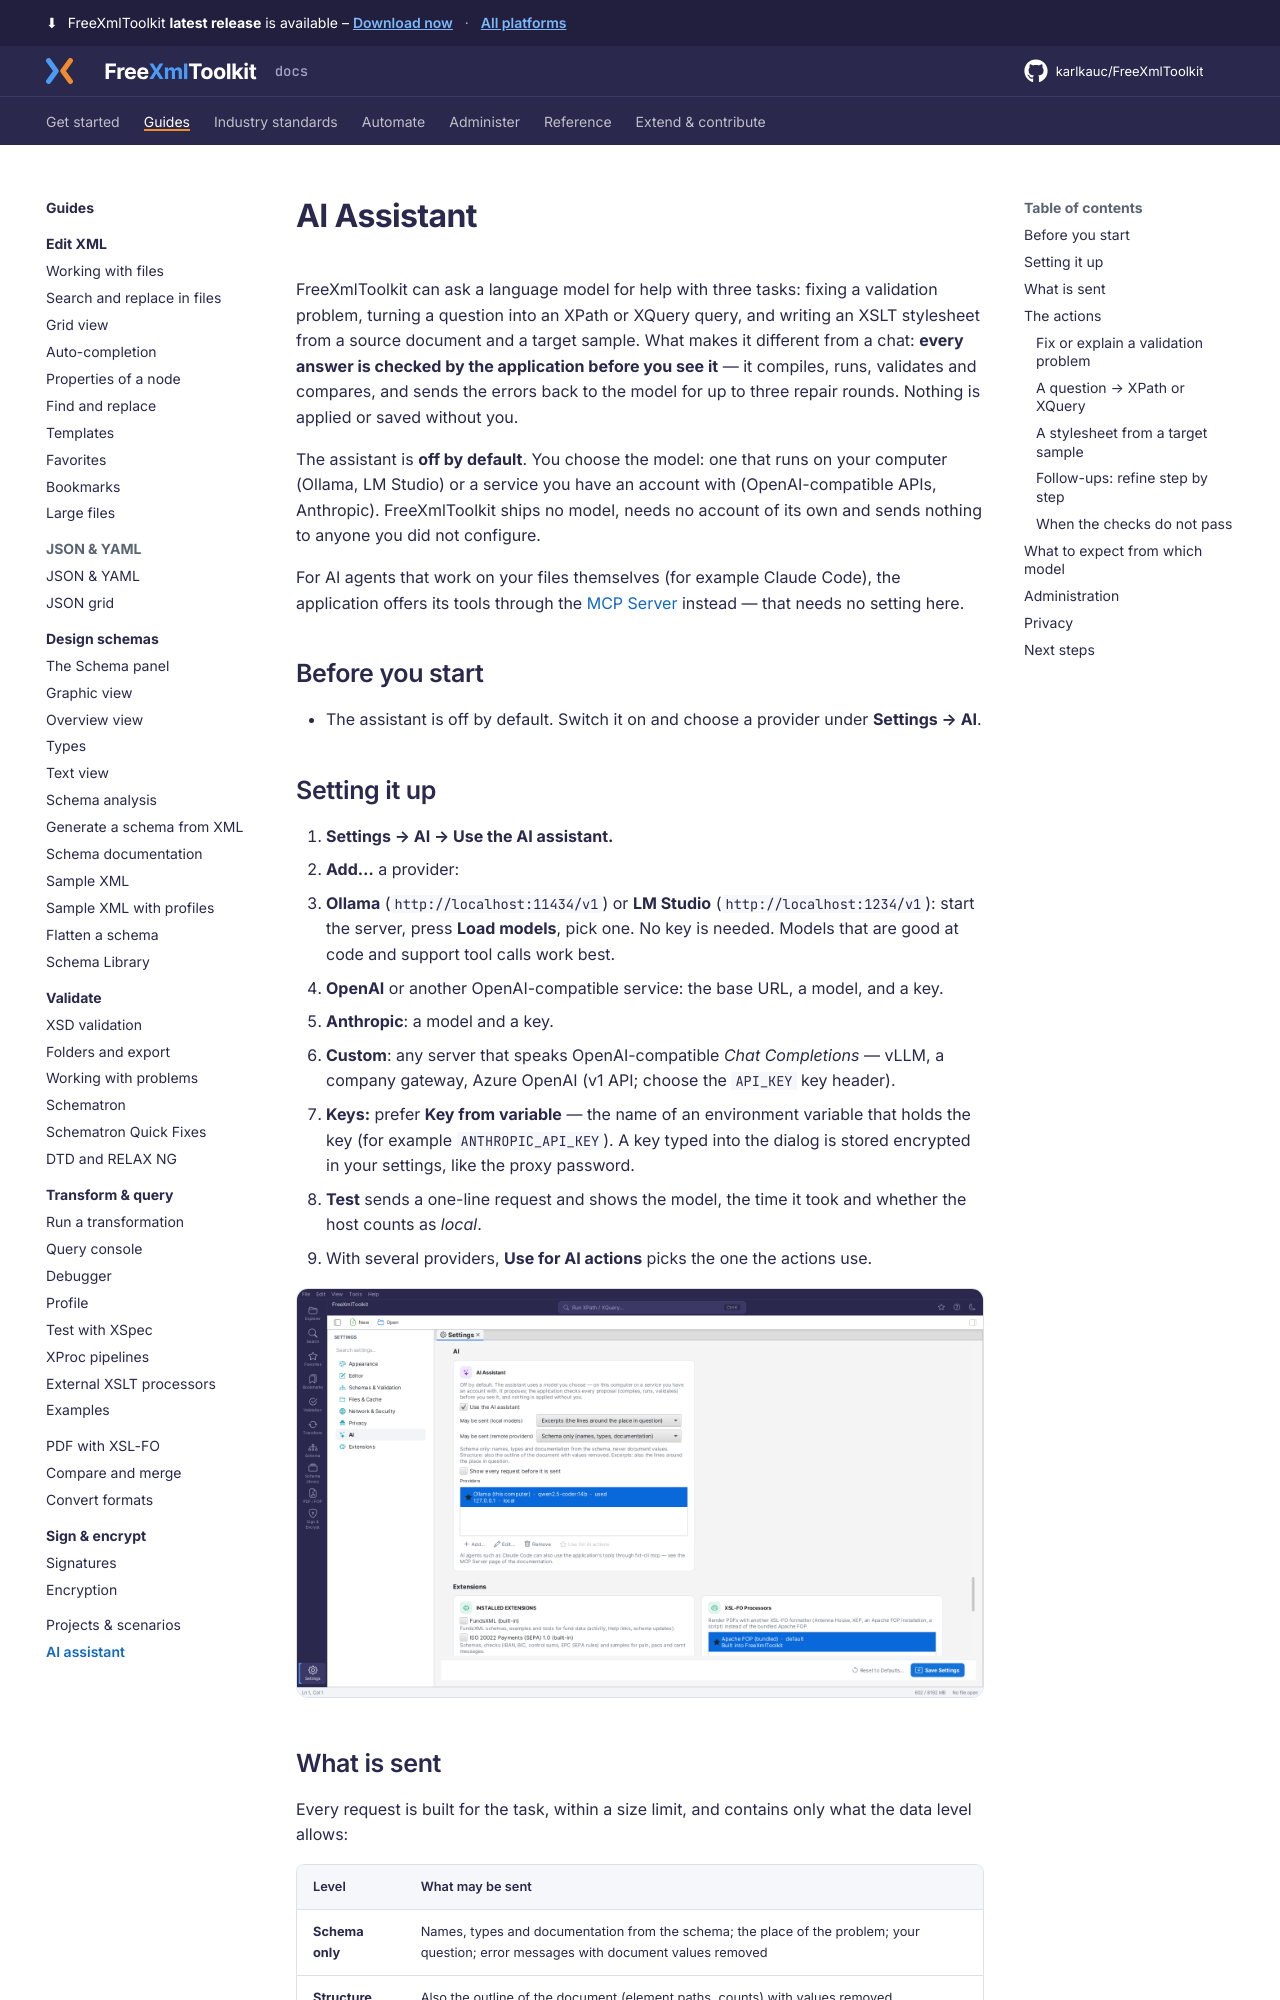

repository: karlkauc/FreeXmlToolkit · page: guides/ai-assistant/index.html · generator: mkdocs

---
description: The optional AI assistant explains and fixes validation problems, writes XPath, XQuery and stylesheets - every answer is checked by the application first.
---

# AI Assistant

FreeXmlToolkit can ask a language model for help with three tasks: fixing a validation problem, turning a question
into an XPath or XQuery query, and writing an XSLT stylesheet from a source document and a target sample. What
makes it different from a chat: **every answer is checked by the application before you see it** — it compiles,
runs, validates and compares, and sends the errors back to the model for up to three repair rounds. Nothing is
applied or saved without you.

The assistant is **off by default**. You choose the model: one that runs on your computer (Ollama, LM Studio) or a
service you have an account with (OpenAI-compatible APIs, Anthropic). FreeXmlToolkit ships no model, needs no account
of its own and sends nothing to anyone you did not configure.

For AI agents that work on your files themselves (for example Claude Code), the application offers its tools through
the [MCP Server](../automate/mcp-server.md) instead — that needs no setting here.

## Before you start

- The assistant is off by default. Switch it on and choose a provider under **Settings → AI**.

## Setting it up

1. **Settings → AI → Use the AI assistant.**
2. **Add…** a provider:
   - **Ollama** (`http://localhost:11434/v1`) or **LM Studio** (`http://localhost:1234/v1`): start the server, press
     **Load models**, pick one. No key is needed. Models that are good at code and support tool calls work best.
   - **OpenAI** or another OpenAI-compatible service: the base URL, a model, and a key.
   - **Anthropic**: a model and a key.
   - **Custom**: any server that speaks OpenAI-compatible *Chat Completions* — vLLM, a company gateway, Azure OpenAI
     (v1 API; choose the `API_KEY` key header).
3. **Keys:** prefer **Key from variable** — the name of an environment variable that holds the key (for example
   `ANTHROPIC_API_KEY`). A key typed into the dialog is stored encrypted in your settings, like the proxy password.
4. **Test** sends a one-line request and shows the model, the time it took and whether the host counts as *local*.
5. With several providers, **Use for AI actions** picks the one the actions use.

![Settings → AI with a local Ollama provider](../img/ai-assistant-settings.png)
